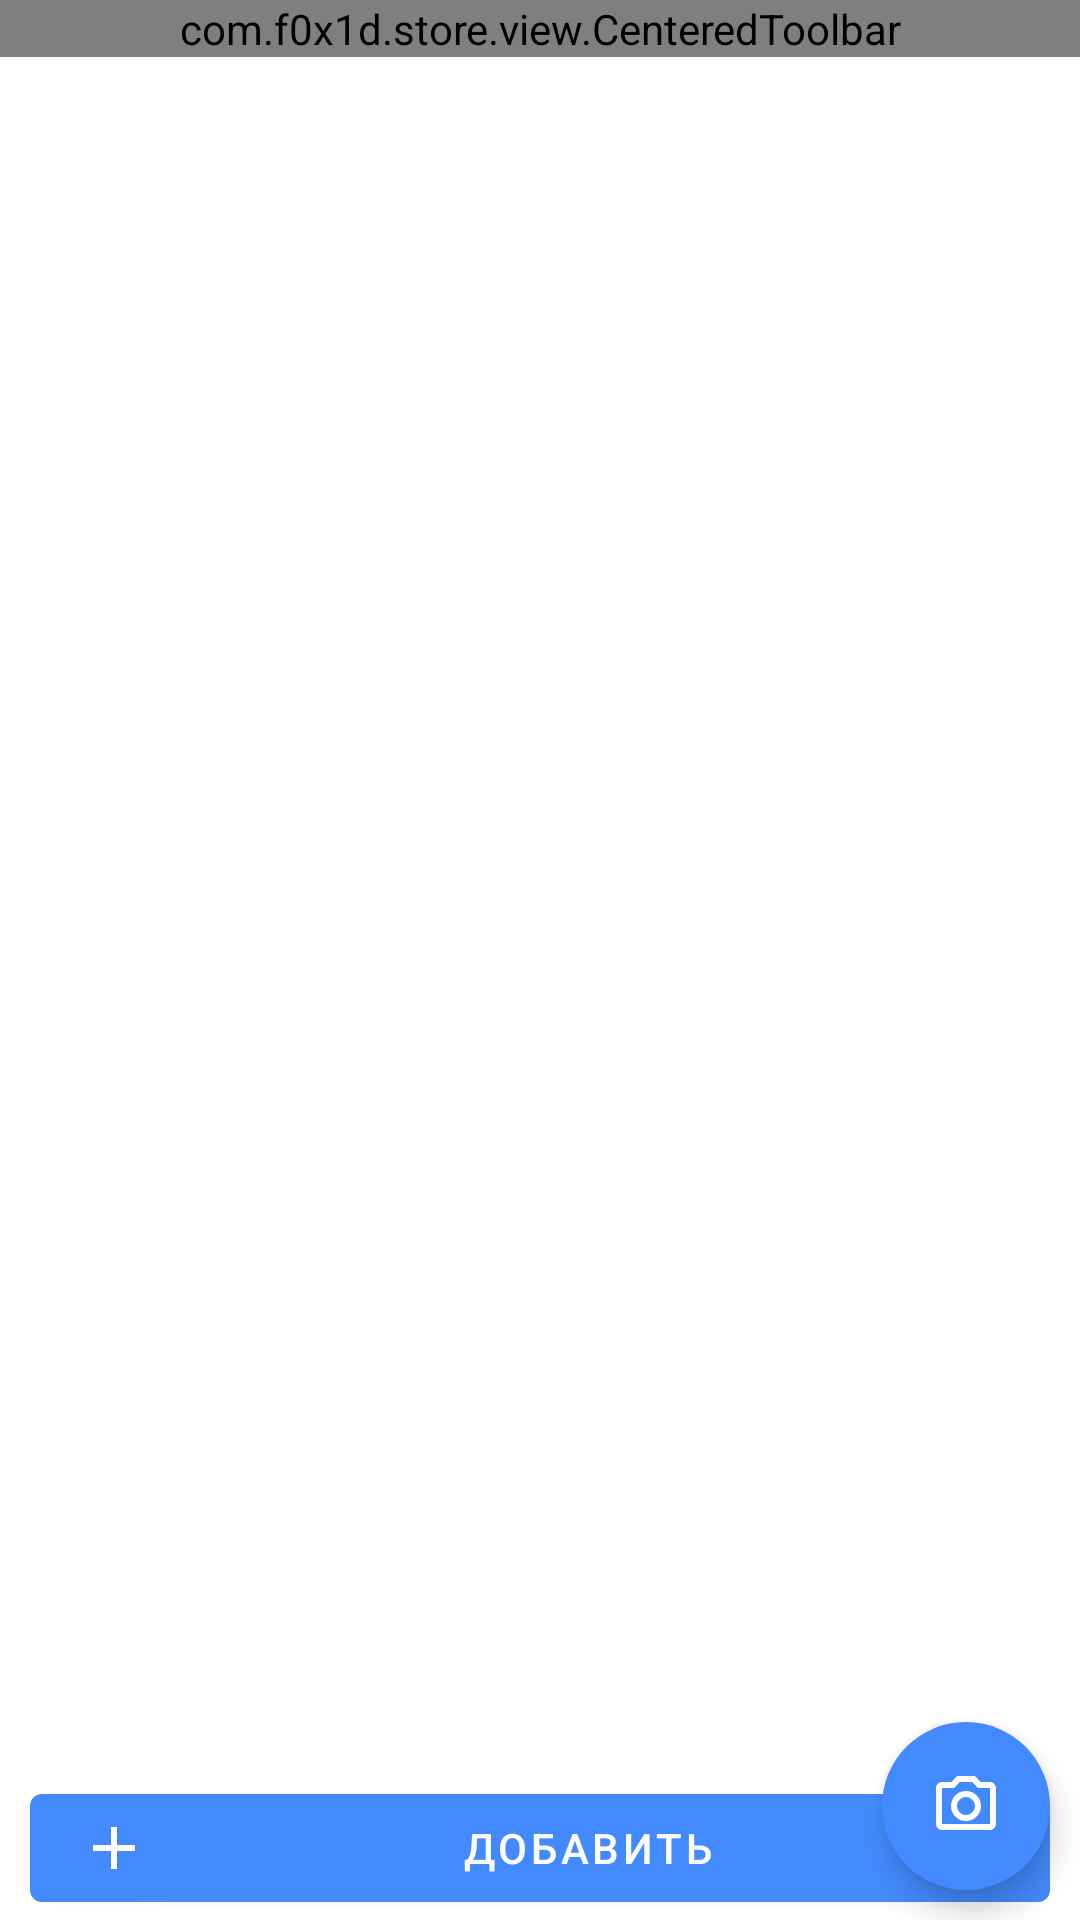

Produce the Android XML layout that renders to this screen, including the resource entries it uses.
<!-- AndroidManifest.xml: application theme AppTheme -->
<!-- res/layout/fragment_elem_info.xml -->
<?xml version="1.0" encoding="utf-8"?>
<RelativeLayout xmlns:android="http://schemas.android.com/apk/res/android"
    xmlns:app="http://schemas.android.com/apk/res-auto"
    android:layout_width="match_parent"
    android:layout_height="match_parent"
    android:tag="layout/fragment_elem_info_0">

    <com.f0x1d.store.view.CenteredToolbar
        android:id="@+id/toolbar"
        android:layout_width="match_parent"
        android:layout_height="wrap_content" />

    <androidx.recyclerview.widget.RecyclerView
        android:id="@+id/recycler_view"
        android:layout_width="match_parent"
        android:layout_height="match_parent"
        android:layout_below="@+id/toolbar"
        android:layout_marginBottom="50dp" />

    <com.google.android.material.floatingactionbutton.ExtendedFloatingActionButton
        android:id="@+id/btn_change_photo"
        android:layout_width="wrap_content"
        android:layout_height="wrap_content"
        android:layout_alignParentEnd="true"
        android:layout_alignParentBottom="true"
        android:layout_marginEnd="10dp"
        android:layout_marginBottom="10dp"
        app:backgroundTint="?colorPrimary"
        app:cornerRadius="20dp"
        app:icon="@drawable/camera_outline_black_24dp"
        app:iconTint="@android:color/white" />

    <com.google.android.material.button.MaterialButton
        android:id="@+id/add_btn"
        android:layout_width="match_parent"
        android:layout_height="wrap_content"
        android:layout_alignParentBottom="true"
        android:layout_marginStart="10dp"
        android:layout_marginEnd="10dp"
        android:gravity="center"
        android:text="@string/add"
        android:textColor="@android:color/white"
        app:icon="@drawable/ic_add_white_24dp"
        app:iconTint="@android:color/white" />
</RelativeLayout>
<!-- resources referenced by this layout -->
<resources>
  <!-- drawable camera_outline_black_24dp (drawable) -->
  <?xml version="1.0" encoding="utf-8"?>
  <vector xmlns:android="http://schemas.android.com/apk/res/android"
      android:width="24dp"
      android:height="24dp"
      android:viewportWidth="24"
      android:viewportHeight="24">
      <path
          android:fillColor="#fff"
          android:pathData="M20,4H16.83L15,2H9L7.17,4H4A2,2 0 0,0 2,6V18A2,2 0 0,0 4,20H20A2,2 0 0,0 22,18V6A2,2 0 0,0 20,4M20,18H4V6H8.05L9.88,4H14.12L15.95,6H20V18M12,7A5,5 0 0,0 7,12A5,5 0 0,0 12,17A5,5 0 0,0 17,12A5,5 0 0,0 12,7M12,15A3,3 0 0,1 9,12A3,3 0 0,1 12,9A3,3 0 0,1 15,12A3,3 0 0,1 12,15Z" />
  </vector>
  <!-- drawable ic_add_white_24dp (drawable) -->
  <?xml version="1.0" encoding="utf-8"?>
  <vector xmlns:android="http://schemas.android.com/apk/res/android"
      android:width="24dp"
      android:height="24dp"
      android:tint="#ffffff"
      android:viewportWidth="24"
      android:viewportHeight="24">
      <path
          android:fillColor="#ff000000"
          android:pathData="M19,13h-6v6h-2v-6H5v-2h6V5h2v6h6v2z" />
  </vector>
  <string name="add">Добавить</string>
  <style name="AppTheme" parent="Theme.MaterialComponents.DayNight.DarkActionBar">
          <item name="android:statusBarColor">#448AFF</item>
          <item name="android:navigationBarColor">#448AFF</item>
          <item name="colorPrimary">#448AFF</item>
          <item name="colorControlNormal">#448AFF</item>
          <item name="colorSecondary">#1E88E5</item>
          <item name="colorOnPrimary">#FFF</item>
          <item name="colorOnSecondary">#FFF</item>
      </style>
</resources>
